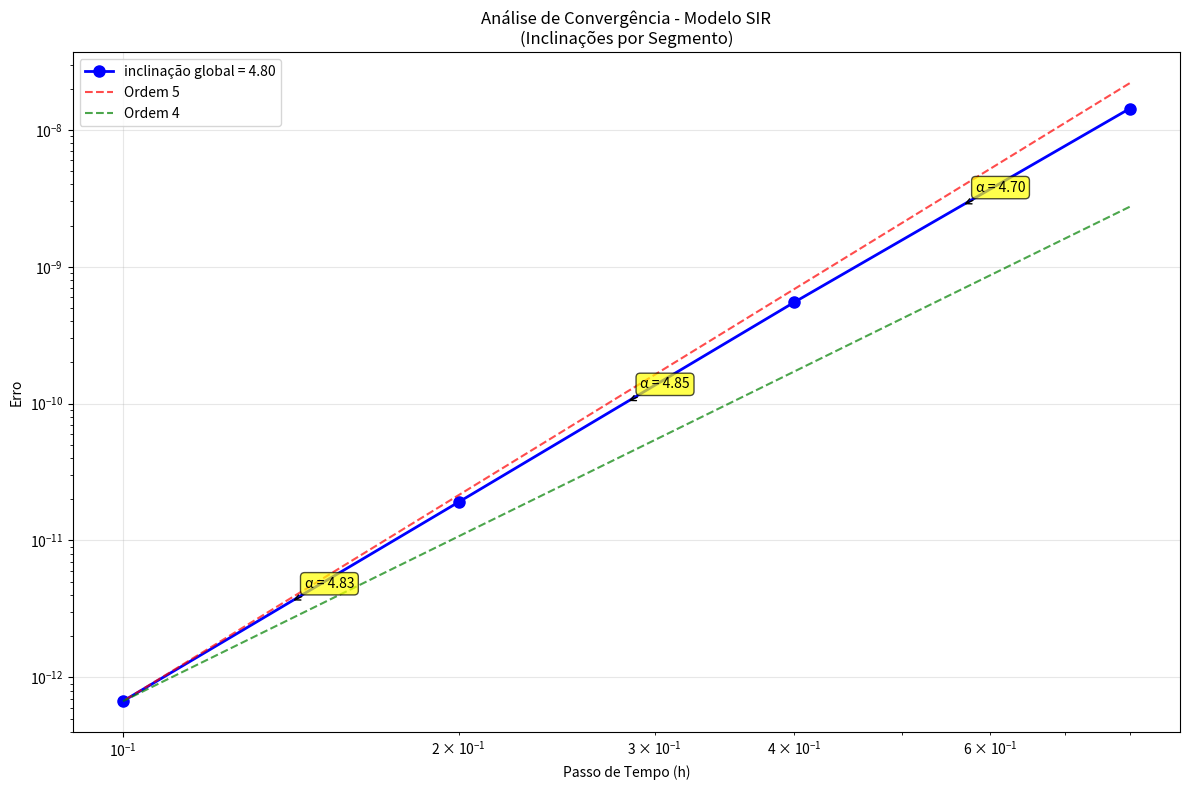

Python code for this plot:
import numpy as np
import matplotlib.pyplot as plt
from scipy.integrate import solve_ivp

# Definir o modelo SIR
def sir(t, y, beta=0.3, gamma=0.1):

    S, I, R = y
    N = S + I + R  # População total
    
    dSdt = -beta * S * I / N
    dIdt = beta * S * I / N - gamma * I
    dRdt = gamma * I
    
    return [dSdt, dIdt, dRdt]

# Condições iniciais
S0, I0, R0 = 999, 1, 0  # População inicial
t_span = (0, 1)  # Intervalo de tempo

# Definir malha de referência com passo 0.0001
h_ref = 0.0001
t_common = np.arange(t_span[0], t_span[1] + h_ref, h_ref)
print(f"Malha de referência (h=0.0001): {len(t_common)} pontos")

# Passos de tempo para comparar
steps = [0.8, 0.4, 0.2, 0.1]

# Dicionário para armazenar as soluções
solutions = {}


# Resolver com diferentes passos mas avaliando na malha de referência
for h in steps:
    sol_tmp = solve_ivp(sir, t_span, [S0, I0, R0], t_eval=t_common, method='RK45', max_step=h)
    solutions[f'h={h}'] = sol_tmp
    print(f"Passo h={h}: avaliado em {len(sol_tmp.t)} pontos")

sol_ref = solve_ivp(sir, t_span, [S0, I0, R0], t_eval=t_common, 
                   method='RK45', max_step=h_ref)
print(f"Referência (h={h_ref}): {len(sol_ref.t)} pontos")

#Função para calcular erros
def calculate_errors(sol, sol_ref):

    errors = {}

    for i, var in enumerate(['S', 'I', 'R']):
        diff = sol.y[i] - sol_ref.y[i]
        errors[f'{var}_rmse'] = np.linalg.norm(diff) / np.sqrt(len(diff))
    
    return errors

error_analysis = {}
for name, sol in solutions.items():
    error_analysis[name] = calculate_errors(sol, sol_ref)

# Função para calcular inclinação entre dois pontos consecutivos
def calculate_segment_slopes(step_values, rmse_values):
    slopes = []
    for i in range(len(step_values) - 1):
        h1, h2 = step_values[i], step_values[i + 1]
        e1, e2 = rmse_values[i], rmse_values[i + 1]
        
        # Inclinação no espaço log-log
        slope = (np.log10(e2) - np.log10(e1)) / (np.log10(h2) - np.log10(h1))
        slopes.append(slope)
        
    return slopes

# Plot único: Análise de convergência com inclinações por segmento
plt.figure(figsize=(12, 8))

step_values = steps  # Use the steps list directly
rmse_values = [error_analysis[f'h={h}']['I_rmse'] for h in step_values]

# Calcular inclinações dos segmentos
segment_slopes = calculate_segment_slopes(step_values, rmse_values)

# Calcular a inclinação global (regressão linear no espaço log-log)
log_steps = np.log10(step_values)
log_rmse = np.log10(rmse_values)
global_slope = np.polyfit(log_steps, log_rmse, 1)[0]

plt.loglog(step_values, rmse_values, 'bo-', linewidth=2, markersize=8, 
           label=f'inclinação global = {global_slope:.2f}')

# Adicionar anotações com inclinações dos segmentos
for i in range(len(segment_slopes)):
    h_mid = np.sqrt(step_values[i] * step_values[i + 1])  # Média geométrica
    e_mid = np.sqrt(rmse_values[i] * rmse_values[i + 1])  # Média geométrica
    
    plt.annotate(f'α = {segment_slopes[i]:.2f}', 
                xy=(h_mid, e_mid), xytext=(10, 10), 
                textcoords='offset points', fontsize=10,
                bbox=dict(boxstyle='round,pad=0.3', facecolor='yellow', alpha=0.7),
                arrowprops=dict(arrowstyle='->', connectionstyle='arc3,rad=0'))

# Linha de referência para convergência de 2ª ordem
ref_line = rmse_values[-1] * (np.array(step_values) / step_values[-1])**5
plt.loglog(step_values, ref_line, 'r--', alpha=0.7, label='Ordem 5')

# Linha de referência para convergência de 4ª ordem
ref_line_4 = rmse_values[-1] * (np.array(step_values) / step_values[-1])**4
plt.loglog(step_values, ref_line_4, 'g--', alpha=0.7, label='Ordem 4')

plt.xlabel('Passo de Tempo (h)')
plt.ylabel('Erro')
plt.title('Análise de Convergência - Modelo SIR\n(Inclinações por Segmento)')
plt.legend()
plt.grid(True, alpha=0.3)
plt.tight_layout()
plt.show()


for name, errors in error_analysis.items():
    print(f"\n{name}:")
    print(f"  RMSE - S: {errors['S_rmse']:.2e}")
    print(f"  RMSE - I: {errors['I_rmse']:.2e}")
    print(f"  RMSE - R: {errors['R_rmse']:.2e}")

for i, slope in enumerate(segment_slopes):
    print(f"  Segmento {i+1} (h={step_values[i]:.2f} → h={step_values[i+1]:.2f}): α = {slope:.2f}")
